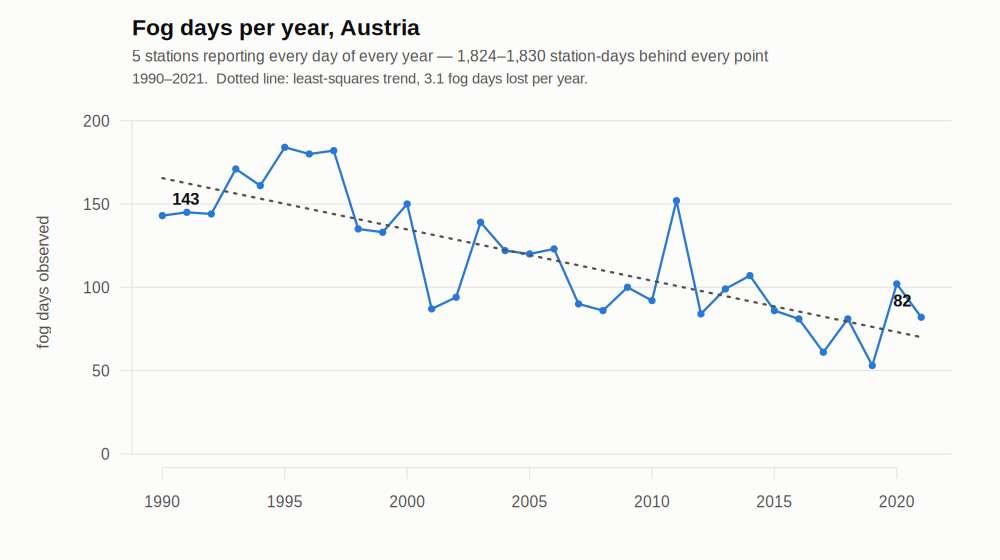

Values plotted in this chart, from the file beside it:
year, fog_days, station_days
1990, 143, 1825
1991, 145, 1825
1992, 144, 1830
1993, 171, 1825
1994, 161, 1825
1995, 184, 1825
1996, 180, 1830
1997, 182, 1825
1998, 135, 1825
1999, 133, 1825
2000, 150, 1830
2001, 87, 1825
2002, 94, 1825
2003, 139, 1825
2004, 122, 1830
2005, 120, 1825
2006, 123, 1825
2007, 90, 1825
2008, 86, 1830
2009, 100, 1825
2010, 92, 1825
2011, 152, 1825
2012, 84, 1830
2013, 99, 1825
2014, 107, 1825
2015, 86, 1825
2016, 81, 1830
2017, 61, 1825
2018, 81, 1825
2019, 53, 1824
2020, 102, 1830
2021, 82, 1825
